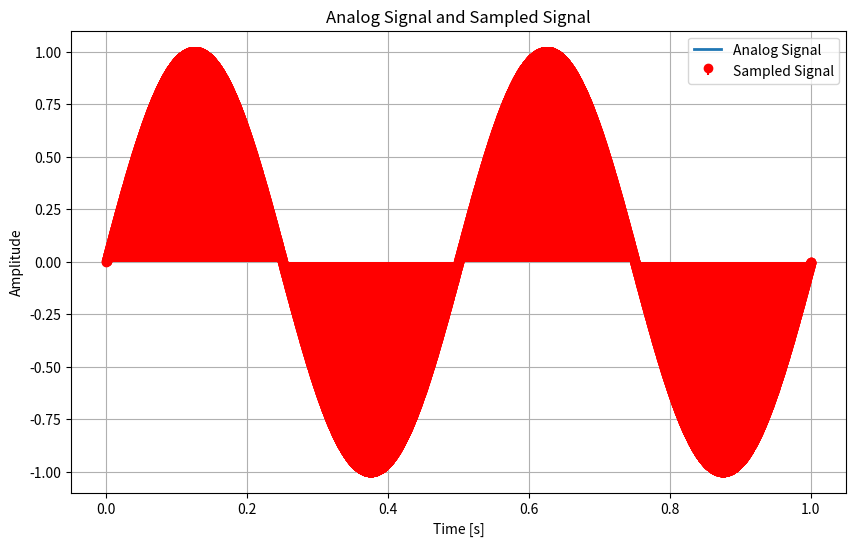

Reproduce this figure in Python.
import numpy as np
import matplotlib.pyplot as plt

# Analog signal
f = 2   # Freq. (5Hz)
T = 1 / f
t_analog = np.linspace(0, 2 * T, 1000)  # Time vector
analog_signal = np.sin(2 * np.pi * f * t_analog)  # Signal

# Sampling
sampling_rate = 10000
t_sampled = np.arange(0, 2 * T, 1/sampling_rate)  # Sampled time vector 
sampled_signal = np.sin(2 * np.pi * f * t_sampled)  # Sampled signal

# Visual
plt.figure(figsize=(10, 6))
plt.plot(t_analog, analog_signal, label="Analog Signal", linewidth=2)
plt.stem(t_sampled, sampled_signal, 'r', markerfmt='ro', basefmt=" ", linefmt="r-", label="Sampled Signal")
plt.title("Analog Signal and Sampled Signal")
plt.xlabel("Time [s]")
plt.ylabel("Amplitude")
plt.legend()
plt.grid(True)
plt.show()
